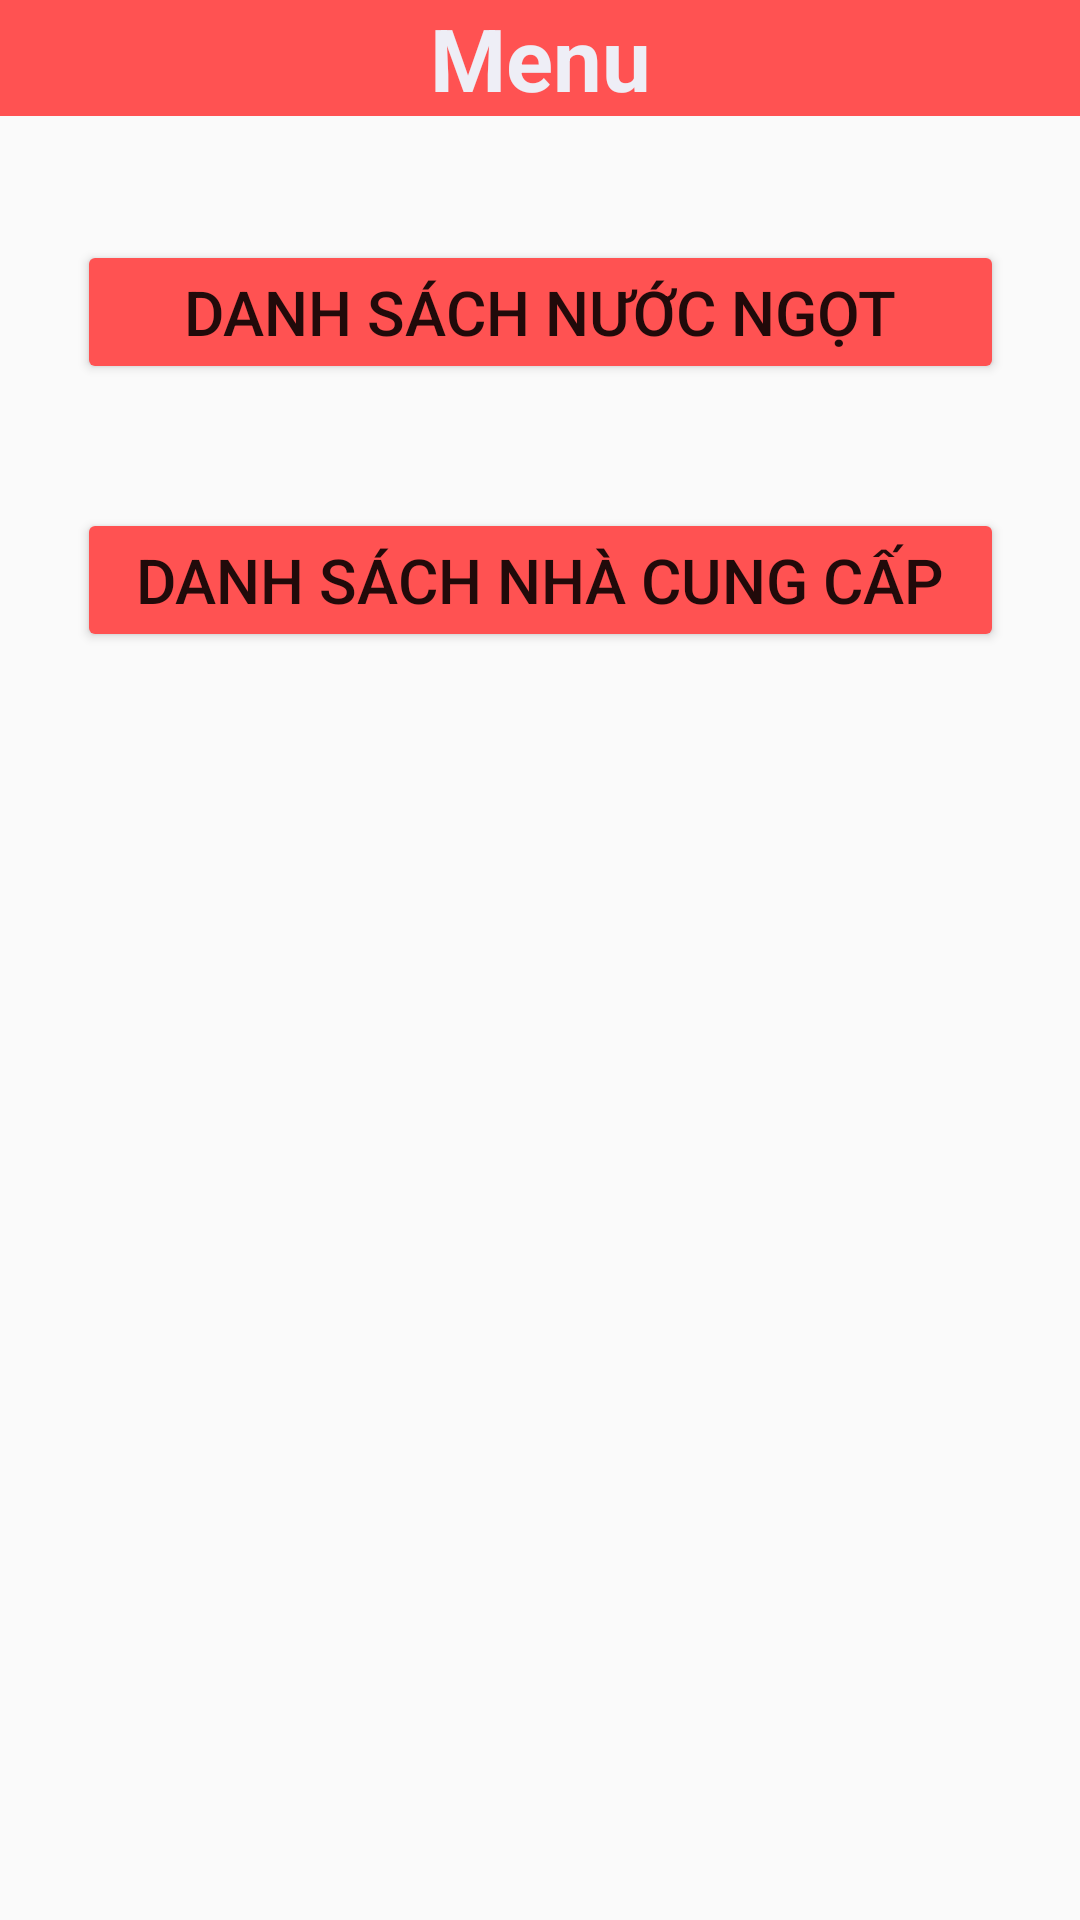

Here is an Android app screen rendered from its layout file. Give the layout XML and the strings, colors and styles it references.
<!-- AndroidManifest.xml: application theme Theme.Quanlynuocgiaikhat -->
<!-- res/layout/activity_menu.xml -->
<?xml version="1.0" encoding="utf-8"?>
<androidx.constraintlayout.widget.ConstraintLayout xmlns:android="http://schemas.android.com/apk/res/android"
    xmlns:app="http://schemas.android.com/apk/res-auto"
    xmlns:tools="http://schemas.android.com/tools"
    android:layout_width="match_parent"
    android:layout_height="match_parent"
    tools:context=".Menu"

    >
    <TextView
        android:layout_width="match_parent"
        android:layout_height="wrap_content"
        android:background="#FF5252"
        android:id="@+id/tvMenu"
        android:gravity="center"
        android:textColor="#EEEEF6"
        android:text="Menu"
        android:textSize="14pt"
        android:textStyle="bold"
        app:layout_constraintEnd_toEndOf="parent"
        app:layout_constraintStart_toStartOf="parent"
        app:layout_constraintTop_toTopOf="parent" />
    <Button
        android:layout_marginTop="20pt"
        android:id="@+id/btnNuocNgot"
        android:layout_width="150pt"
        android:layout_height="wrap_content"
        android:text="Danh sách Nước Ngọt"
        android:backgroundTint="#FF5252"
        android:textSize="10pt"
        app:layout_constraintEnd_toEndOf="parent"
        app:layout_constraintStart_toStartOf="parent"
        app:layout_constraintTop_toBottomOf="@id/tvMenu" />
    <Button
        android:layout_marginTop="20pt"
        android:id="@+id/btnNhaCungCap"
        android:layout_width="150pt"
        android:layout_height="wrap_content"
        android:text="Danh sách nhà cung cấp"
        android:backgroundTint="#FF5252"
        android:textSize="10pt"
        app:layout_constraintEnd_toEndOf="parent"
        app:layout_constraintStart_toStartOf="parent"
        app:layout_constraintTop_toBottomOf="@id/btnNuocNgot" />
</androidx.constraintlayout.widget.ConstraintLayout>
<!-- resources referenced by this layout -->
<resources>
  <style name="Theme.Quanlynuocgiaikhat" parent="Base.Theme.Quanlynuocgiaikhat" />
  <style name="Base.Theme.Quanlynuocgiaikhat" parent="Theme.AppCompat.DayNight.DarkActionBar">
          
          
      </style>
</resources>
